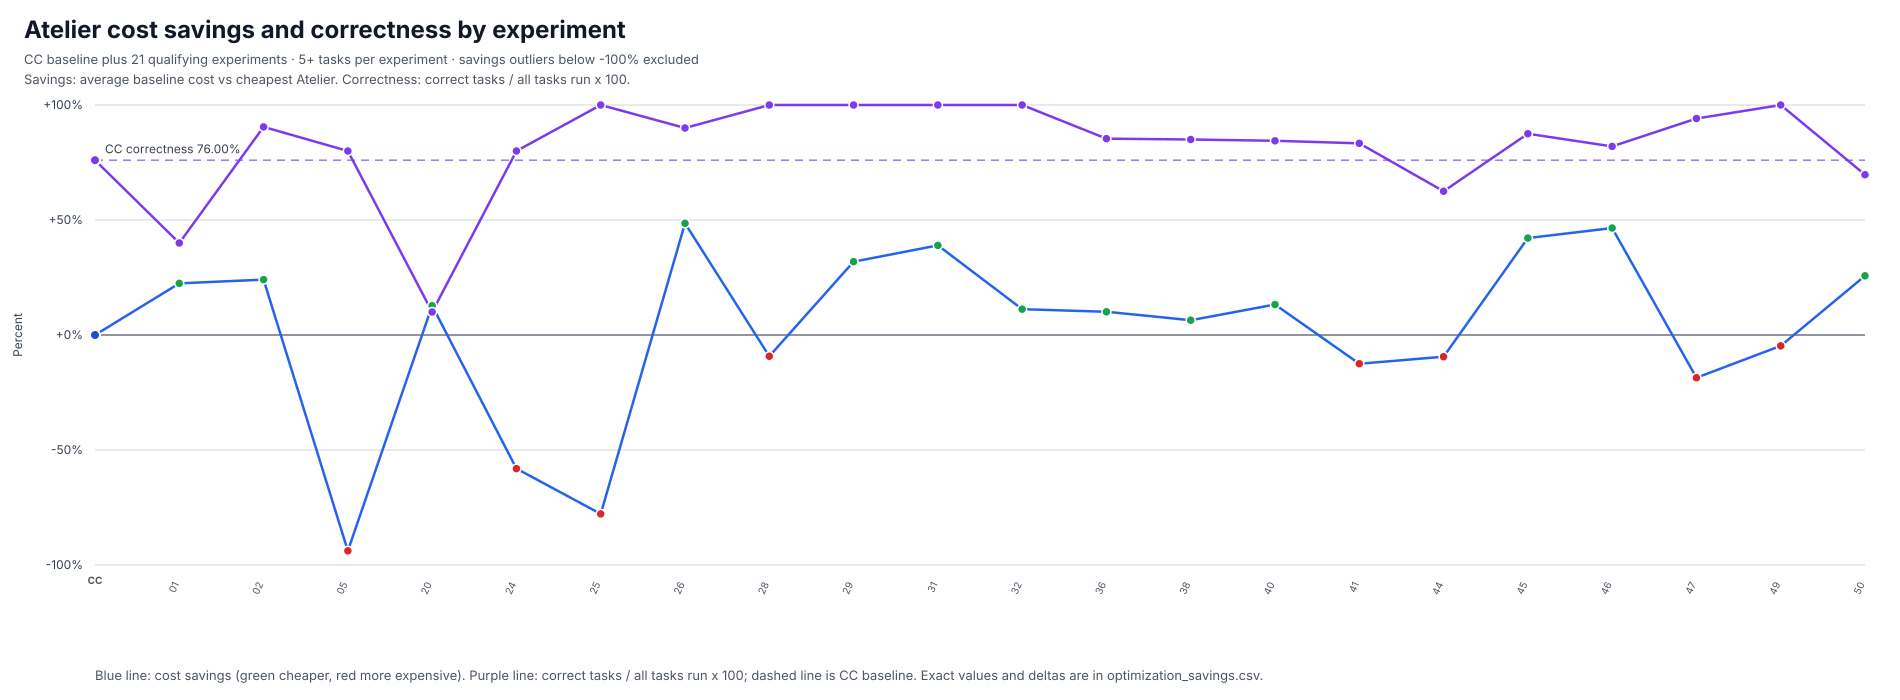

The table this chart was drawn from, first rows:
metric, CC, exp01__20260623T123309Z__exp_d_proven_ch…, exp02__20260624T141122Z__swe50_stress_ru…, exp05__20260625T220024Z__fix_grepmode_ma…, exp20__20260626T050540Z__bench_sweep_v1, exp24__20260628T105134Z__swe50_leansearc…, exp25__20260628T110923Z__swe50_leanbulk_…, exp26__20260628T111306Z__swe50_2026_06_3…, exp28__20260628T115029Z__swe50_fair5_run…, exp29__20260628T115749Z__swe50_fair5_rep…, exp31__20260628T124857Z__swe50_superchea…, exp32__20260628T131848Z__swe50_oldnew5_r…, exp36__20260628T174043Z__swe50_final_ful…, exp38__20260628T210545Z__swe50_trimsweep…, exp40__20260629T055441Z__swe50_crisp_rep…, exp41__20260629T072659Z__swe50_churn_val…, exp44__20260629T110508Z__swe50_fixes_ret…, exp45__20260629T121457Z__swe50_clean_3re…, exp46__20260629T121457Z__swe50_final_5re…, exp47__20260629T202402Z__swe50_outline_t…, exp49__20260629T224615Z__swe50_exp16_sma…, exp50__20260629T230151Z__swe50_rest33_sm…
savings_percent, 0.00, 22.45, 24.07, -93.84, 12.74, -58.10, -77.79, 48.56, -9.24, 31.88, 38.97, 11.23, 10.10, 6.43, 13.24, -12.50, -9.44, 42.15, 46.51, -18.57, -4.72, 25.73
correctness_percent, 76.00, 40.00, 90.48, 80.00, 10.00, 80.00, 100, 90.00, 100, 100, 100, 100, 85.37, 85.00, 84.44, 83.33, 62.50, 87.50, 82.00, 94.12, 100, 69.70
correctness_delta_vs_CC_percent, 0.00, -36.00, +14.48, +4.00, -66.00, +4.00, +24.00, +14.00, +24.00, +24.00, +24.00, +24.00, +9.37, +9.00, +8.44, +7.33, -13.50, +11.50, +6.00, +18.12, +24.00, -6.30
correct_tasks, 38, 2, 38, 4, 1, 4, 5, 45, 5, 5, 5, 6, 35, 17, 38, 5, 5, 7, 41, 16, 16, 23
correctness_tasks_reported, 50, 5, 42, 5, 10, 5, 5, 50, 5, 5, 5, 6, 41, 20, 45, 6, 8, 8, 50, 17, 16, 33
tasks_run, 50, 5, 42, 5, 10, 5, 5, 50, 5, 5, 5, 6, 41, 20, 45, 6, 8, 8, 50, 17, 16, 33
pooled_baseline_cost_usd, 49.88, 0.7655, 36.53, 0.7655, 7.113, 0.7655, 0.7655, 49.88, 1.573, 1.573, 3.565, 4.181, 40.01, 17, 42.16, 6.724, 8.712, 8.712, 49.88, 9.947, 8.478, 39.93
pooled_atelier_cost_usd, , 0.5936, 27.73, 1.484, 6.207, 1.21, 1.361, 25.66, 1.718, 1.071, 2.176, 3.711, 35.97, 15.91, 36.57, 7.565, 9.534, 5.04, 26.68, 11.79, 8.879, 29.66
